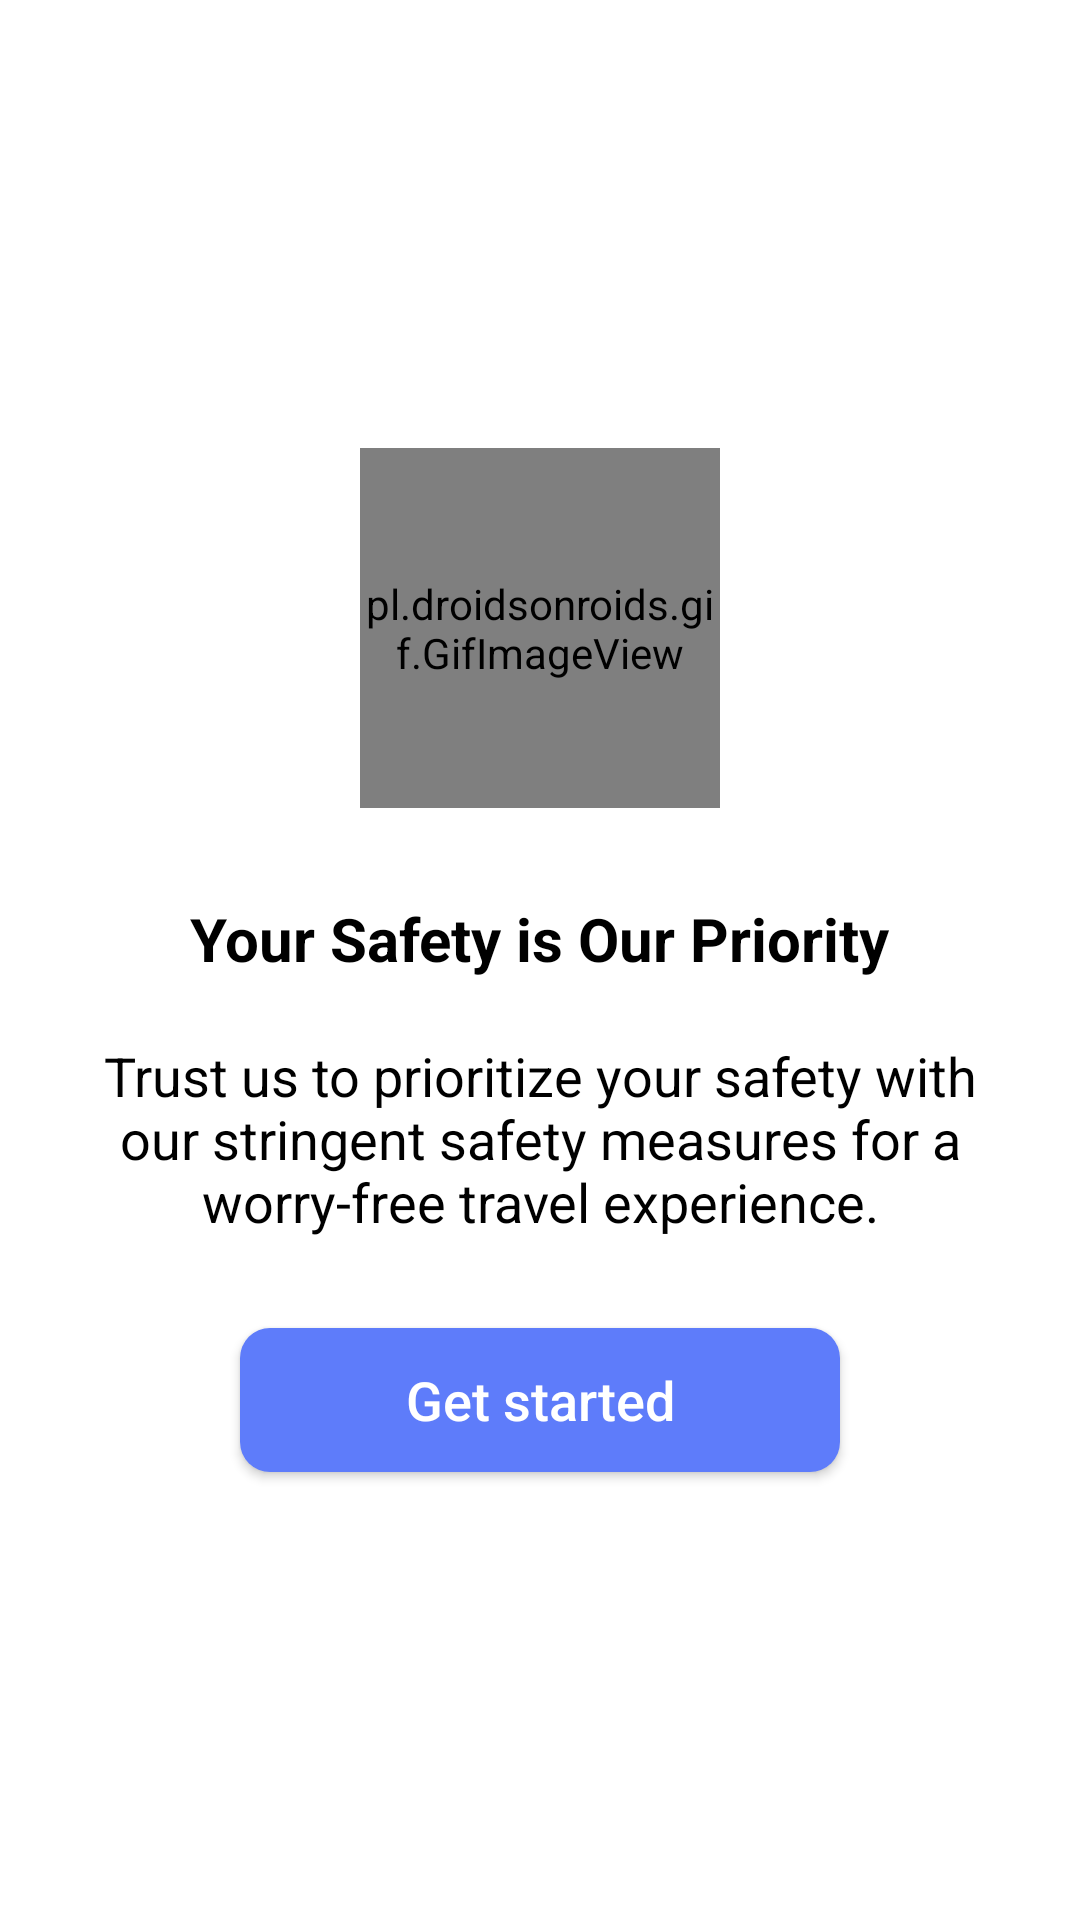

This screen was rendered from an Android layout file. Write that file and the resources it references.
<!-- AndroidManifest.xml: application theme Theme.BaseProject3 -->
<!-- res/layout/fragment_intro3.xml -->
<?xml version="1.0" encoding="utf-8"?>
<LinearLayout xmlns:android="http://schemas.android.com/apk/res/android"
    xmlns:tools="http://schemas.android.com/tools"
    android:layout_width="match_parent"
    android:orientation="vertical"
    android:padding="16dp"
    android:gravity="center"
    android:layout_height="match_parent"
    tools:context=".fragments.IntroFragment3">
    <pl.droidsonroids.gif.GifImageView
        android:src="@drawable/plane"
        android:layout_width="120dp"
        android:layout_height="120dp" />

    <TextView
        android:layout_width="wrap_content"
        android:layout_height="wrap_content"
        android:text="Your Safety is Our Priority"
        android:textSize="20sp"
        android:textStyle="bold"
        android:layout_marginTop="30dp"
        android:textColor="@color/black" />

    <TextView
        android:layout_width="wrap_content"
        android:layout_height="wrap_content"
        android:layout_marginTop="20dp"
        android:gravity="center"
        android:text="Trust us to prioritize your safety with our stringent safety measures for a worry-free travel experience."
        android:textColor="@color/black"
        android:textSize="18sp"/>

    <androidx.appcompat.widget.AppCompatButton
        android:id="@+id/idBtnGetStart"
        android:layout_width="200dp"
        android:textAllCaps="false"
        android:layout_height="wrap_content"
        android:text="Get started"
        android:textSize="18sp"
        android:layout_marginTop="30dp"
        android:background="@drawable/btn_blue_sky"
        android:textColor="@color/white" />

</LinearLayout>
<!-- resources referenced by this layout -->
<resources>
  <color name="black">#FF000000</color>
  <color name="white">#FFFFFFFF</color>
  <!-- drawable btn_blue_sky (drawable) -->
  <?xml version="1.0" encoding="utf-8"?>
  <shape android:shape="rectangle" xmlns:android="http://schemas.android.com/apk/res/android">
      <solid android:color="#5e7cfa" />
      <corners android:radius="10dp" />
  </shape>
  <style name="Theme.BaseProject3" parent="Theme.MaterialComponents.DayNight.NoActionBar">
          
          <item name="colorPrimary">@color/primaryColor</item>
          <item name="colorPrimaryVariant">@color/purple_700</item>
          <item name="colorOnPrimary">@color/white</item>
          
          <item name="colorSecondary">@color/teal_200</item>
          <item name="colorSecondaryVariant">@color/teal_700</item>
          <item name="colorOnSecondary">@color/black</item>
          
          <item name="android:statusBarColor">@color/primaryColor</item>
          
      </style>
  <color name="primaryColor">#5e7cfa</color>
  <color name="purple_700">#FF3700B3</color>
  <color name="teal_200">#FF03DAC5</color>
  <color name="teal_700">#FF018786</color>
</resources>
